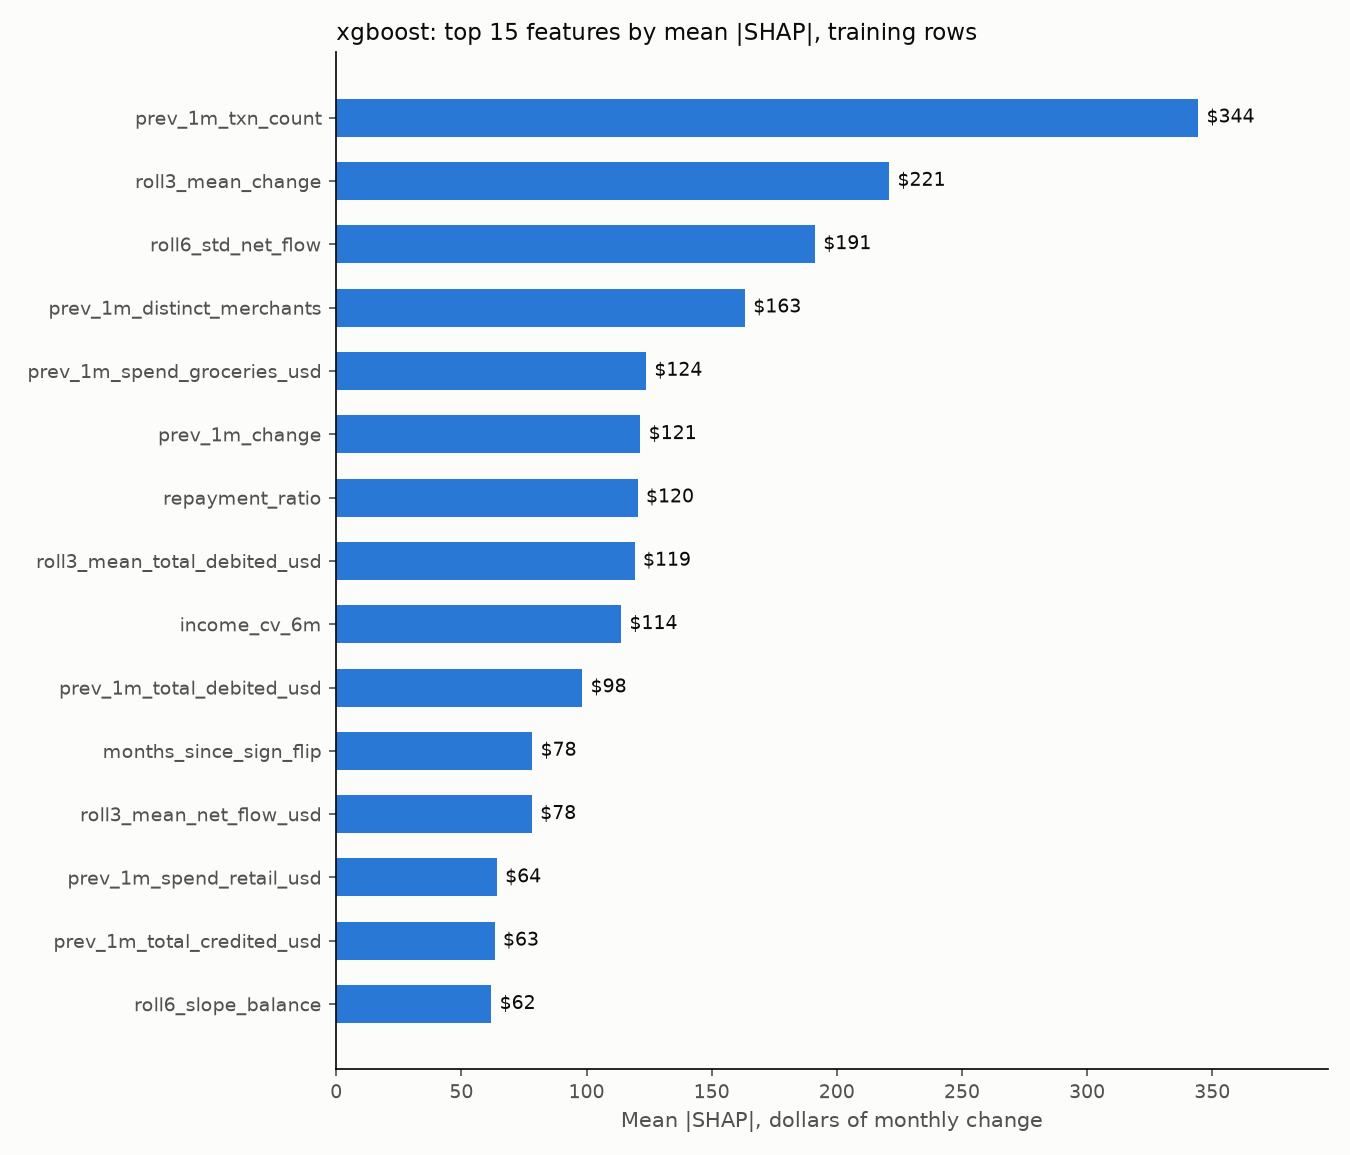

Data behind this chart, as committed beside it:
feature, mean_abs_shap, mean_shap
prev_1m_txn_count, 344.4, -144.8
roll3_mean_change, 220.9, -77.03
roll6_std_net_flow, 191.3, 148
prev_1m_distinct_merchants, 163.3, -52.53
prev_1m_spend_groceries_usd, 123.8, 28.03
prev_1m_change, 121.5, 41.53
repayment_ratio, 120.4, -3.446
roll3_mean_total_debited_usd, 119.2, -43.6
income_cv_6m, 113.8, 18.42
prev_1m_total_debited_usd, 98.29, 52.24
months_since_sign_flip, 78.31, -22.26
roll3_mean_net_flow_usd, 78.16, -4.063
prev_1m_spend_retail_usd, 64.17, -9.493
prev_1m_total_credited_usd, 63.29, 27.49
roll6_slope_balance, 61.95, -17.84
prev_1m_closing_balance_usd, 48.74, -30.53
roll3_mean_total_credited_usd, 47.07, -7.825
net_flow_cv, 45.45, 6.43
roll6_std_balance, 45, 13.24
prev_1m_spend_dining_usd, 41.46, -11.98
change_volatility_6m, 39.59, 7.841
turnover_roll6, 38.45, -7.674
prev_1m_spend_other_usd, 36.73, 11.68
roll3_std_closing_balance_usd, 35.41, 11.88
prev_1m_spend_bills_usd, 34.8, 10.5
prev_1m_net_flow_usd, 33.66, 13.86
debt_depth_6m, 23.01, -2.813
roll6_mean_balance, 20.88, -3.666
prev_3m_closing_balance_usd, 18.1, -1.045
drawdown_6m, 17.27, 1.046
prev_2m_closing_balance_usd, 17.04, 1.907
flow_volatility_6m, 16, -2.23
eom_cv_6m, 15.1, -1.942
roll3_mean_closing_balance_usd, 13.9, -0.1341
accounts_held, 10.4, 3.36
share_neg_last_6m, 0.6739, 0.05605
sign_regime_id, 0.0926, -0.02259
